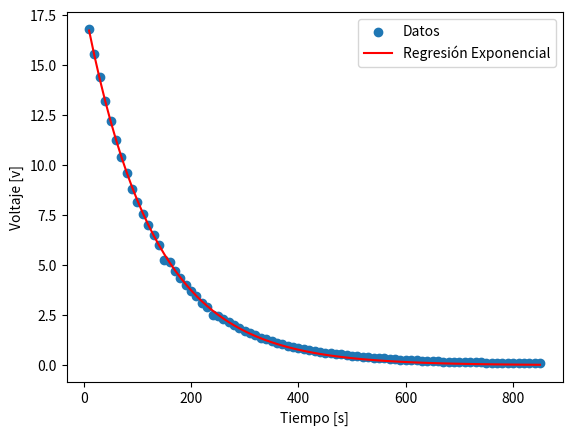

The script that saved this image:
import numpy as np
import matplotlib.pyplot as plt

from scipy.optimize import curve_fit


# Datos proporcionados
tiempo = [10.0, 20.0, 30.0, 40.0, 50.0, 60.0, 70.0, 80.0, 90.0, 100.0, 110.0, 120.0, 130.0, 140.0, 150.0, 160.0, 170.0, 180.0, 190.0, 200.0, 210.0, 220.0, 230.0, 240.0, 250.0, 260.0, 270.0, 280.0, 290.0, 300.0, 310.0, 320.0, 330.0, 340.0, 350.0, 360.0, 370.0, 380.0, 390.0, 400.0, 410.0, 420.0, 430.0, 440.0, 450.0, 460.0, 470.0, 480.0, 490.0, 500.0, 510.0, 520.0, 530.0, 540.0, 550.0, 560.0, 570.0, 580.0, 590.0, 600.0, 610.0, 620.0, 630.0, 640.0, 650.0, 660.0, 670.0, 680.0, 690.0, 700.0, 710.0, 720.0, 730.0, 740.0, 750.0, 760.0, 770.0, 780.0, 790.0, 800.0, 810.0, 820.0, 830.0, 840.0, 850.0]     
voltaje = [16.81, 15.55, 14.38, 13.21, 12.19, 11.24, 10.38, 9.6, 8.82, 8.18, 7.54, 7.02, 6.53, 6.01, 5.28, 5.18, 4.72, 4.35, 4.02, 3.72, 3.45, 3.12, 2.93, 2.5, 2.48, 2.32, 2.16, 2.01, 1.85, 1.73, 1.6, 1.5, 1.34, 1.29, 1.2, 1.12, 1.04, 0.98, 0.91, 0.85, 0.8, 0.75, 0.7, 0.65, 0.63, 0.6, 0.57, 0.54, 0.51, 0.48, 0.45, 0.42, 0.4, 0.38, 0.35, 0.34, 0.32, 0.3, 0.28, 0.27, 0.25, 0.24, 0.23, 0.21, 0.2, 0.19, 0.18, 0.17, 0.16, 0.16, 0.15, 0.14, 0.14, 0.14, 0.13, 0.13, 0.12, 0.12, 0.12, 0.11, 0.11, 0.1, 0.1, 0.1, 0.09]
corriente = [0.78, 0.72, 0.67, 0.62, 0.57, 0.52, 0.49, 0.44, 0.41, 0.39, 0.37, 0.33, 0.29, 0.27, 0.25, 0.23, 0.22, 0.2, 0.18, 0.17, 0.16, 0.14, 0.13, 0.12, 0.11, 0.1, 0.1, 0.09, 0.08, 0.08, 0.07, 0.07, 0.06, 0.06, 0.06, 0.05, 0.05, 0.04, 0.04, 0.04, 0.04, 0.03, 0.03, 0.03, 0.03, 0.02, 0.02, 0.02, 0.02, 0.02, 0.02, 0.02, 0.02, 0.02, 0.02, 0.02, 0.01, 0.01, 0.01, 0.01, 0.01, 0.01, 0.01, 0.01, 0.01, 0.01, 0.01, 0.01, 0.01, 0.01, 0.01, 0.01, 0.01, 0.01, 0.01, 0.01, 0.01, 0.01, 0.01, 0.01, 0.01, 0.01, 0.01, 0.01, 0.01]
carga = [789969.14, 730756.7, 675773.72, 620790.74, 572856.86, 528212.56, 487797.72, 451142.4, 414487.08, 384410.92, 354334.76, 329897.88, 306870.82, 282433.94, 248128.32, 243428.92, 221811.68, 204423.9, 188915.88, 174817.68, 162129.3, 146621.28, 137692.42, 117485.0, 116545.12, 109026.08, 101507.04, 94457.94, 86938.9, 81299.62, 75190.4, 70491.0, 62971.96, 60622.26, 56392.8, 52633.28, 48873.76, 46054.12, 42764.54, 39944.9, 37595.2, 35245.5, 32895.8, 30546.1, 29606.22, 28196.4, 26786.58, 25376.76, 23966.94, 22557.12, 21147.3, 19737.48, 18797.6, 17857.72, 16447.9, 15977.96, 15038.08, 14098.2, 13158.32, 12688.38, 11748.5, 11278.56, 10808.62, 9868.74, 9398.8, 8928.86, 8458.92, 7988.98, 7519.04, 7519.04, 7049.1, 6579.16, 6579.16, 6579.16, 6109.22, 6109.22, 5639.28, 5639.28, 5639.28, 5169.34, 5169.34, 4699.4, 4699.4, 4699.4, 4229.46]

# Convertir las listas a arrays de NumPy
arr_tiempo = np.array(tiempo)
arr_voltaje = np.array(voltaje)
arr_corriente = np.array(corriente)
arr_carga = np.array(carga)/1000000

# Función exponencial
def exponential_func(x, a, b):
    return a * (np.exp(b*x))

initial_guess = (1.0, -0.01)  # You can adjust these initial values based on your data
params, covariance = curve_fit(exponential_func, arr_tiempo, arr_voltaje, p0=initial_guess)


# Obtener los parámetros ajustados
a_fit, b_fit = params

# Coeficiente de correlación (R cuadrado)
residuals = arr_voltaje - exponential_func(arr_tiempo, a_fit, b_fit)
ss_res = np.sum(residuals**2)
ss_tot = np.sum((voltaje - np.mean(arr_voltaje))**2)
r_squared = 1 - (ss_res / ss_tot)

print(f"R cuadrado: {r_squared:.2f}")


# Gráfico de los datos originales y la curva ajustada
plt.scatter(arr_tiempo, arr_voltaje, label='Datos')
plt.plot(arr_tiempo, exponential_func(arr_tiempo, a_fit, b_fit), color='red', label='Regresión Exponencial')
plt.xlabel('Tiempo [s]')
plt.ylabel('Voltaje [v]')
plt.legend()
plt.show()

# Imprimir la ecuación de la regresión
print("\nEcuación de la regresión exponencial:")
print("y=", (a_fit), " * (e^(", b_fit, "*x))")
print("\nRedondeado y ajustando a la ecuacion de V en descarga se obtiene:")
print(f"V(t) = {(a_fit):.2f} * (e^({b_fit:.2f}*t))")

# Valor conocido de la capacitancia en microfaradios
capacitancia_microfaradios = 4700
print(f"\ncapacitancia conocida en microfaradios: {capacitancia_microfaradios}")
# Convertir la capacitancia a faradios
capacitancia_faradios = capacitancia_microfaradios * 1e-6

# Calcular el valor de la resistencia en ohmios
resistencia_ohmios = 1 /(-1 *b_fit * capacitancia_faradios)

# Calcular el valor de la resistencia en kiloohmios (kΩ)
resistencia_kilohmios = resistencia_ohmios / 1000

# Valor redondeado en kΩ
resistencia_kilohmios_redondeada = round(resistencia_kilohmios)

# Imprimir el valor de la resistencia redondeada en kΩ
print("Valor de la resistencia (R):", resistencia_kilohmios_redondeada, "kΩ")



